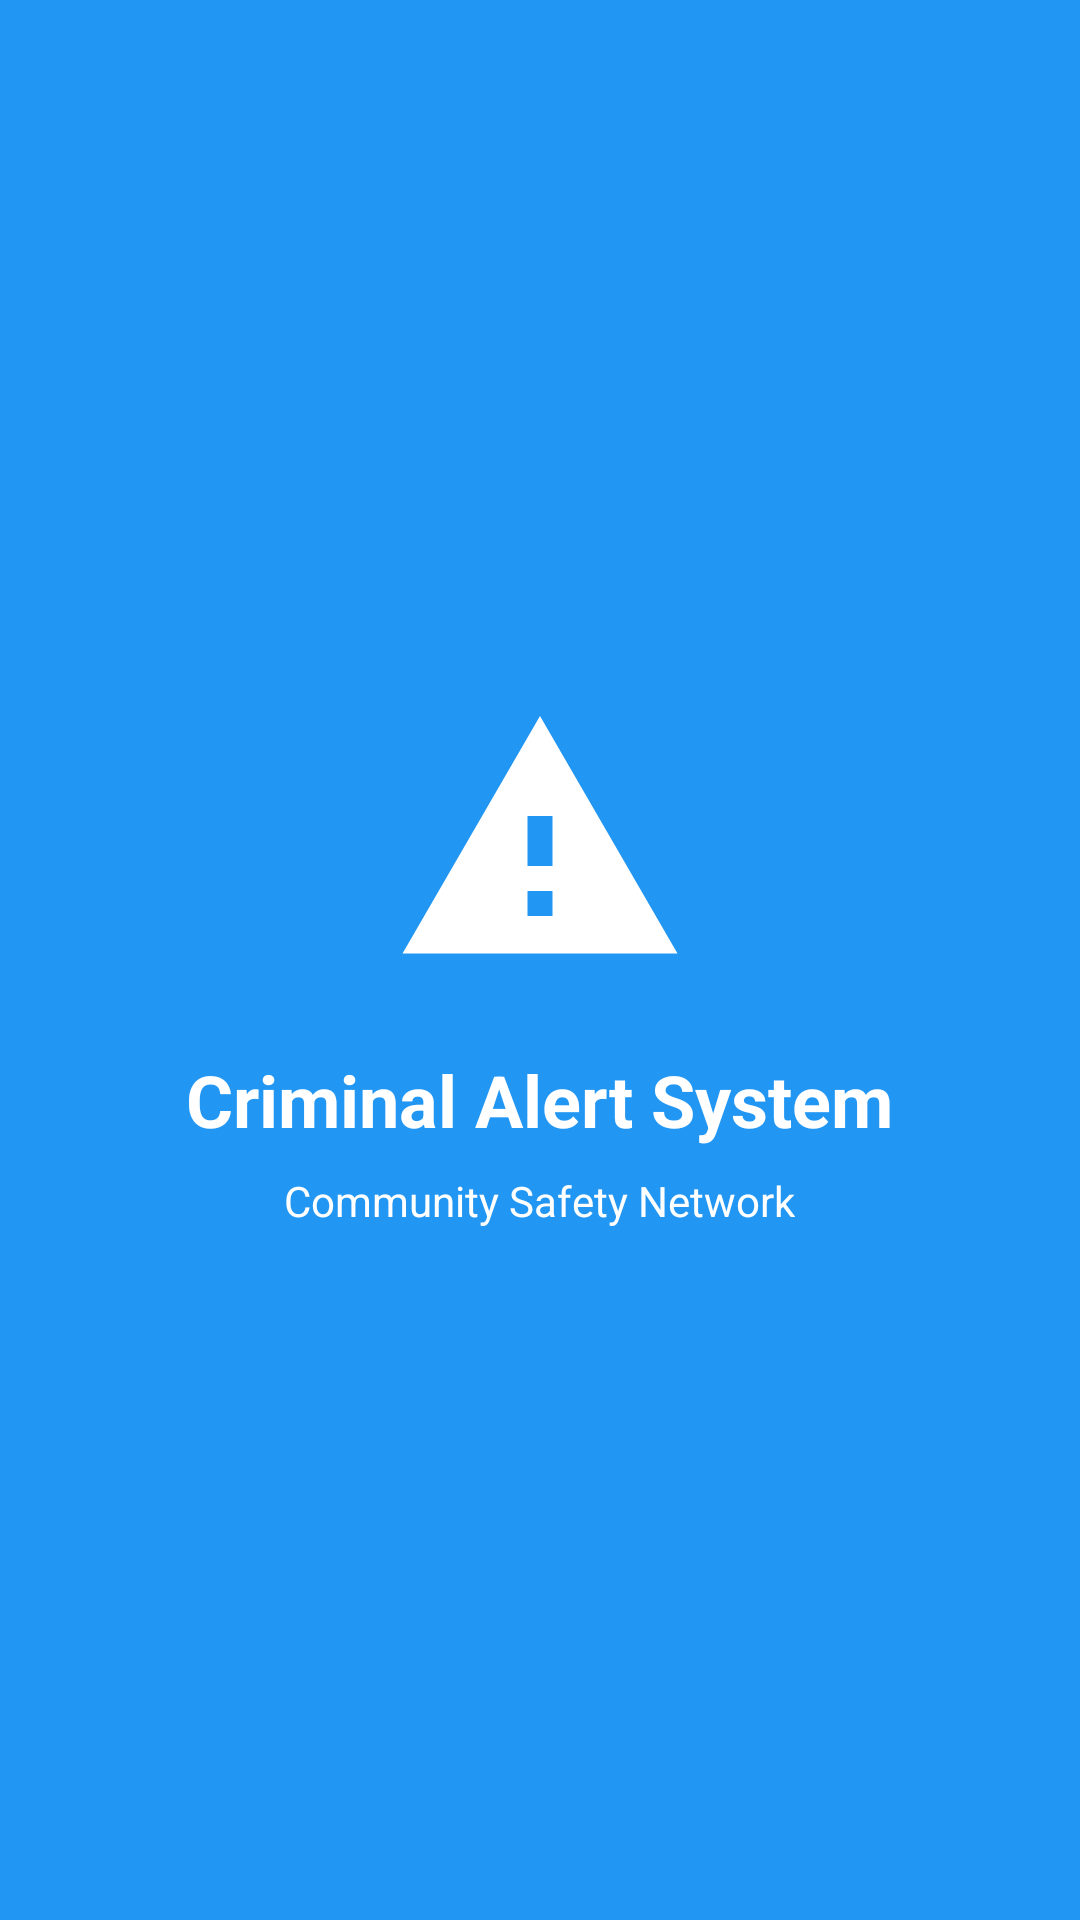

Produce the Android XML layout that renders to this screen, including the resource entries it uses.
<!-- AndroidManifest.xml: activity theme Theme.CriminalAlertPrototype -->
<!-- res/layout/activity_splash.xml -->
<?xml version="1.0" encoding="utf-8"?>
<LinearLayout xmlns:android="http://schemas.android.com/apk/res/android"
    xmlns:app="http://schemas.android.com/apk/res-auto"
    android:layout_width="match_parent"
    android:layout_height="match_parent"
    android:background="@color/safety_blue"
    android:gravity="center"
    android:orientation="vertical">

    <ImageView
        android:layout_width="100dp"
        android:layout_height="100dp"
        android:src="@drawable/ic_alert_custom"
        app:tint="@color/white" />

    <TextView
        android:layout_width="wrap_content"
        android:layout_height="wrap_content"
        android:layout_marginTop="20dp"
        android:text="Criminal Alert System"
        android:textColor="@color/white"
        android:textSize="24sp"
        android:textStyle="bold" />

    <TextView
        android:layout_width="wrap_content"
        android:layout_height="wrap_content"
        android:layout_marginTop="8dp"
        android:text="Community Safety Network"
        android:textColor="@color/white"
        android:textSize="14sp" />

</LinearLayout>
<!-- resources referenced by this layout -->
<resources>
  <color name="safety_blue">#2196F3</color>
  <color name="white">#FFFFFF</color>
  <!-- drawable ic_alert_custom (drawable) -->
  <?xml version="1.0" encoding="utf-8"?>
  <vector xmlns:android="http://schemas.android.com/apk/res/android"
      android:width="24dp"
      android:height="24dp"
      android:viewportWidth="24"
      android:viewportHeight="24">
      <path
          android:fillColor="@color/alert_red"
          android:pathData="M12,2L1,21h22L12,2zM13,18h-2v-2h2v2zM13,14h-2v-4h2v4z"/>
  </vector>
  <style name="Theme.CriminalAlertPrototype" parent="Base.Theme.CriminalAlertPrototype" />
  <color name="alert_red">#F44336</color>
  <style name="Base.Theme.CriminalAlertPrototype" parent="Theme.Material3.DayNight.NoActionBar">
          
          
      </style>
</resources>
